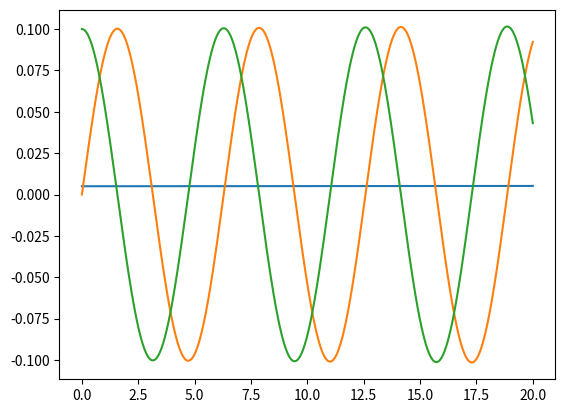

Write Python code to recreate this figure.


import numpy as np
import matplotlib.pyplot as plt


def harmonic(x0,v0,T,dt=0.01,k=1.0,m=1.0):
    E0  = 0.5*k*x0**2 + 0.5*m*v0**2
    Time = [i*dt for i in range(int(T/dt)+1)]
    X = [x0]
    V = [v0]
    Energy = [E0]
    x = x0
    v = v0
    
    for i in range(int(T/dt)):
        f0x = v
        f0v = -k/m*x
        x1 = x + f0x*dt/2
        v1 = v + f0v*dt/2
        
        f1x = v1
        f1v = -k/m*x1
        x2 = x + f1x*dt/2
        v2 = v + f1v*dt/2
        
        f2x = v2
        f2v = -k/m*x2
        x3 = x + f2v*dt
        v3 = v + f2v*dt 
        
        f3x = v3
        f3v = -k/m*x3
        
        x = x + (f0x + 2*f1x +2*f2x + f3x)/6*dt
        v = v + (f0v + 2*f1v +2*f2v + f3v)/6*dt
        E = 0.5*k*x**2 + 0.5*m*v**2
        X.append(x)
        V.append(v)
        Energy.append(E)
    return Energy,X,V,Time

energy, distance, velocity, time = harmonic(0,0.1,20)
plt.plot(time,energy)
plt.plot(time,distance)
plt.plot(time,velocity)
plt.show()
        
        
        
        